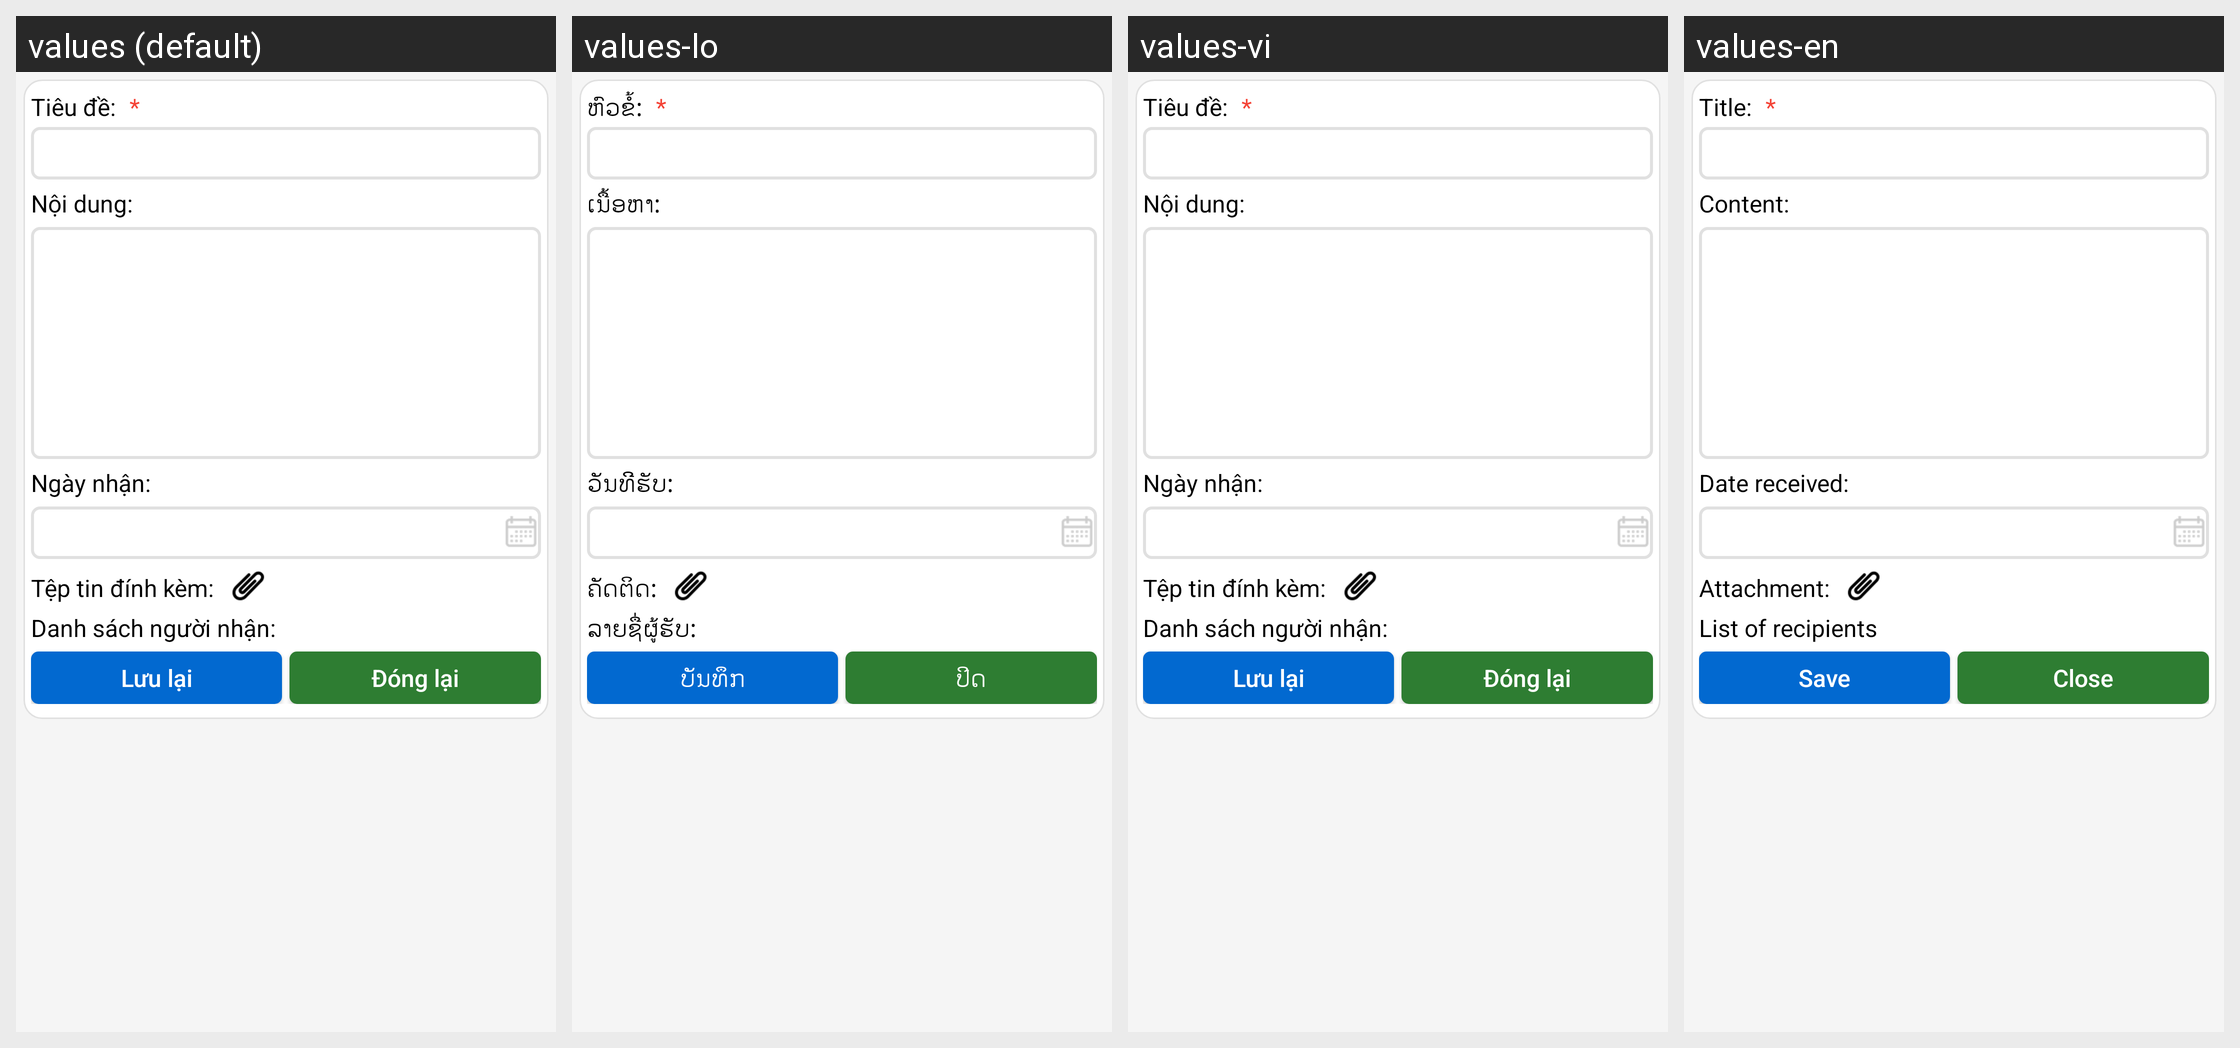

The same Android screen rendered under several of its app's locales, left to right. List the strings drawn on it with the default value and each locale's translation.
Android screen res/layout/fragment_detail_chi_dao.xml rendered under 4 locales, left to right: values (default), values-lo, values-vi, values-en. Device: Nexus 5 (rendered at 1080×1920; each locale shown at half size, 540×960, under a caption strip naming it); theme AppTheme.
Strings drawn on this screen, with the default value and each locale's value (text and hints the layout hard-codes, and strings that could not be matched under every locale, appear in the picture but are not listed):

tv_tieude_chidao
  values: Tiêu đề:
  values-lo: ຫົວຂໍ້:
  values-vi: Tiêu đề:
  values-en: Title:

tv_noidung_chidao
  values: Nội dung:
  values-lo: ເນື້ອຫາ:
  values-vi: Nội dung:
  values-en: Content:

tv_date_receive
  values: Ngày nhận:
  values-lo: ວັນທີີຮັບ:
  values-vi: Ngày nhận:
  values-en: Date received:

tv_file_dinh_kem
  values: Tệp tin đính kèm:
  values-lo: ຄັດຕິດ:
  values-vi: Tệp tin đính kèm:
  values-en: Attachment:

tv_list_person
  values: Danh sách người nhận:
  values-lo: ລາຍຊື່ຜູ້ຮັບ:
  values-vi: Danh sách người nhận:
  values-en: List of recipients

SAVE_LABEL_BTN
  values: Lưu lại
  values-lo: ບັນທຶກ
  values-vi: Lưu lại
  values-en: Save

CLOSE_BUTTON
  values: Đóng lại
  values-lo: ປິດ
  values-vi: Đóng lại
  values-en: Close
